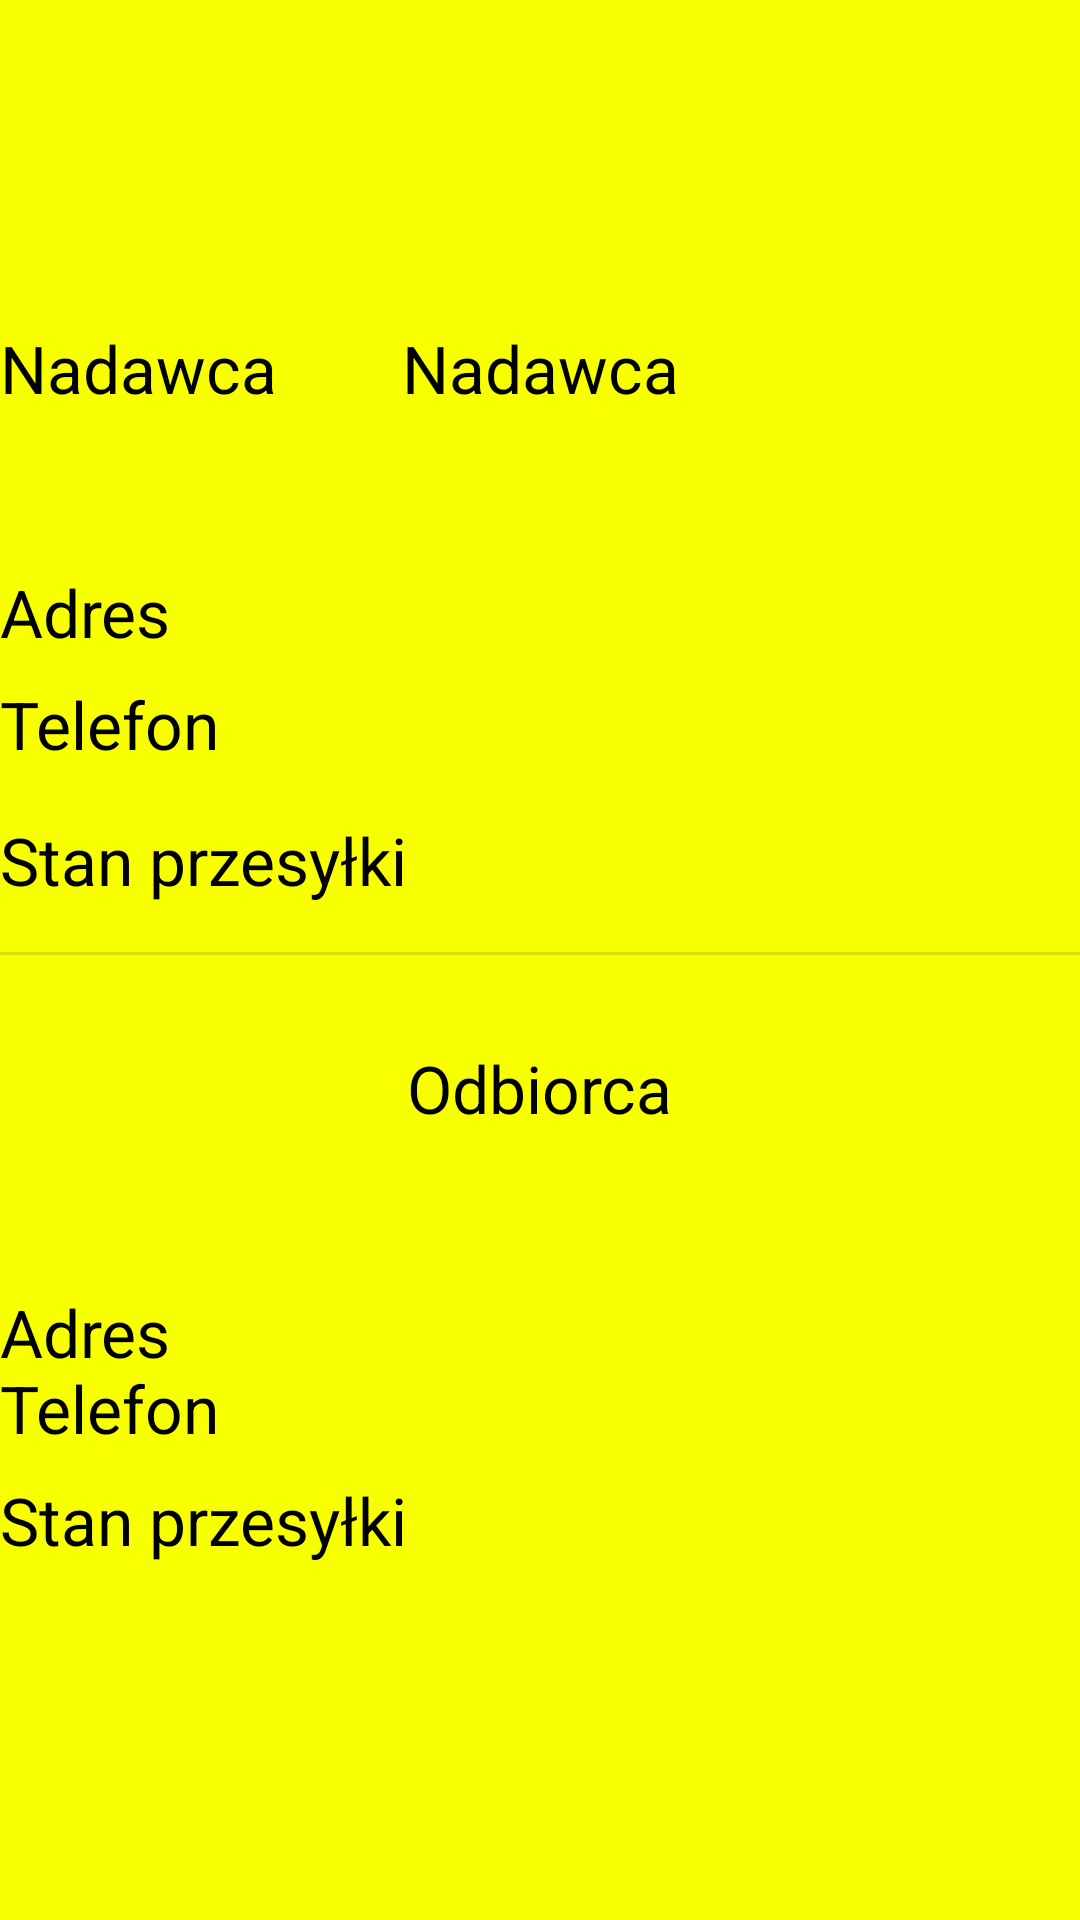

Reconstruct the res/layout file that produces this screen, plus the resources it refers to.
<!-- AndroidManifest.xml: application theme Theme.AplikacjaKurierskaV1 -->
<!-- res/layout/full_order_info_view.xml -->
<?xml version="1.0" encoding="utf-8"?>
<androidx.constraintlayout.widget.ConstraintLayout xmlns:android="http://schemas.android.com/apk/res/android"
    xmlns:app="http://schemas.android.com/apk/res-auto"
    xmlns:tools="http://schemas.android.com/tools"
    android:layout_width="match_parent"
    android:layout_height="match_parent"
    android:background="#F7FF00">

    <TextView
        android:id="@+id/textView12"
        android:layout_width="wrap_content"
        android:layout_height="wrap_content"
        android:layout_marginTop="348dp"
        android:text="Odbiorca"
        android:textAppearance="@style/TextAppearance.AppCompat.Large"
        android:textColor="#000000"
        app:layout_constraintEnd_toEndOf="parent"
        app:layout_constraintHorizontal_bias="0.5"
        app:layout_constraintStart_toStartOf="parent"
        app:layout_constraintTop_toTopOf="parent" />

    <TextView
        android:id="@+id/textView9"
        android:layout_width="wrap_content"
        android:layout_height="wrap_content"
        android:layout_marginTop="236dp"
        android:text="Telefon"
        android:textAppearance="@style/TextAppearance.AppCompat.Large"
        android:textColor="#000000"
        app:layout_constraintTop_toBottomOf="@+id/textView4"
        tools:layout_editor_absoluteX="16dp" />

    <TextView
        android:id="@+id/textView4"
        android:layout_width="wrap_content"
        android:layout_height="wrap_content"
        android:layout_marginTop="52dp"
        android:text="Adres"
        android:textAppearance="@style/TextAppearance.AppCompat.Large"
        android:textColor="#000000"
        app:layout_constraintTop_toBottomOf="@+id/textView3"
        tools:layout_editor_absoluteX="16dp" />

    <View
        android:id="@+id/divider"
        android:layout_width="409dp"
        android:layout_height="1dp"
        android:layout_marginTop="16dp"
        android:background="?android:attr/listDivider"
        app:layout_constraintTop_toBottomOf="@+id/textView6"
        tools:layout_editor_absoluteX="1dp" />

    <TextView
        android:id="@+id/textView10"
        android:layout_width="wrap_content"
        android:layout_height="wrap_content"
        android:layout_marginTop="236dp"
        android:text="Stan przesyłki"
        android:textAppearance="@style/TextAppearance.AppCompat.Large"
        android:textColor="#000000"
        app:layout_constraintTop_toBottomOf="@+id/textView5"
        tools:layout_editor_absoluteX="16dp" />

    <TextView
        android:id="@+id/textView5"
        android:layout_width="wrap_content"
        android:layout_height="wrap_content"
        android:layout_marginTop="8dp"
        android:text="Telefon"
        android:textAppearance="@style/TextAppearance.AppCompat.Large"
        android:textColor="#000000"
        app:layout_constraintTop_toBottomOf="@+id/textView4"
        tools:layout_editor_absoluteX="16dp" />

    <TextView
        android:id="@+id/textView6"
        android:layout_width="wrap_content"
        android:layout_height="wrap_content"
        android:layout_marginTop="16dp"
        android:text="Stan przesyłki"
        android:textAppearance="@style/TextAppearance.AppCompat.Large"
        android:textColor="#000000"
        app:layout_constraintTop_toBottomOf="@+id/textView5"
        tools:layout_editor_absoluteX="16dp" />

    <TextView
        android:id="@+id/textView7"
        android:layout_width="wrap_content"
        android:layout_height="wrap_content"
        android:layout_marginTop="108dp"
        android:text="Nadawca"
        android:textAppearance="@style/TextAppearance.AppCompat.Large"
        android:textColor="#000000"
        app:layout_constraintTop_toTopOf="parent"
        tools:layout_editor_absoluteX="159dp" />

    <TextView
        android:id="@+id/textView3"
        android:layout_width="wrap_content"
        android:layout_height="wrap_content"
        android:layout_marginTop="108dp"
        android:text="Nadawca"
        android:textAppearance="@style/TextAppearance.AppCompat.Large"
        android:textColor="#000000"
        app:layout_constraintEnd_toEndOf="parent"
        app:layout_constraintHorizontal_bias="0.5"
        app:layout_constraintStart_toStartOf="parent"
        app:layout_constraintTop_toTopOf="parent" />

    <TextView
        android:id="@+id/textView8"
        android:layout_width="wrap_content"
        android:layout_height="wrap_content"
        android:layout_marginTop="292dp"
        android:text="Adres"
        android:textAppearance="@style/TextAppearance.AppCompat.Large"
        android:textColor="#000000"
        app:layout_constraintTop_toBottomOf="@+id/textView3"
        tools:layout_editor_absoluteX="16dp" />

</androidx.constraintlayout.widget.ConstraintLayout>
<!-- resources referenced by this layout -->
<resources>
  <style name="Theme.AplikacjaKurierskaV1" parent="Base.Theme.AplikacjaKurierskaV1" />
  <style name="Base.Theme.AplikacjaKurierskaV1" parent="Theme.Material3.DayNight.NoActionBar">
          
          
      </style>
</resources>
